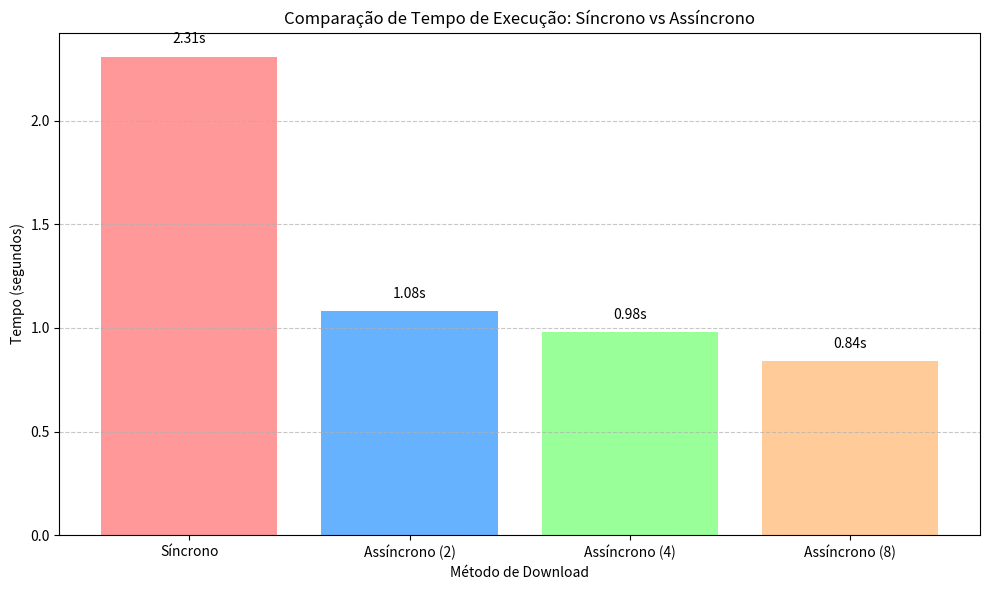

Recreate this plot in Python.
import matplotlib.pyplot as plt

methods = ["Síncrono", "Assíncrono (2)", "Assíncrono (4)", "Assíncrono (8)"]
times = [2.31, 1.08, 0.98, 0.84]  # em segundos

plt.figure(figsize=(10, 6))
plt.bar(methods, times, color=['#FF9999', '#66B2FF', '#99FF99', '#FFCC99'])
plt.title("Comparação de Tempo de Execução: Síncrono vs Assíncrono")
plt.xlabel("Método de Download")
plt.ylabel("Tempo (segundos)")
plt.grid(True, axis='y', linestyle='--', alpha=0.7)

for i, v in enumerate(times):
    plt.text(i, v + 0.05, f"{v:.2f}s", ha='center', va='bottom')

# Ajustar layout e exibir
plt.tight_layout()
plt.show()